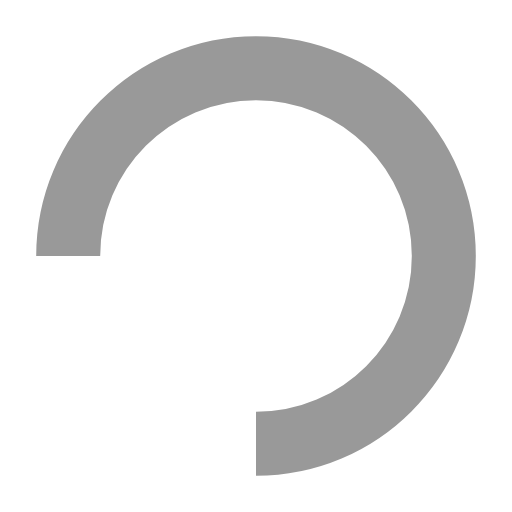
t = 0.00 s
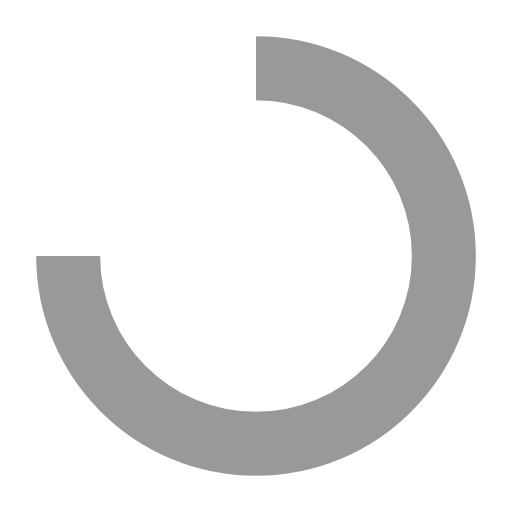
t = 0.25 s
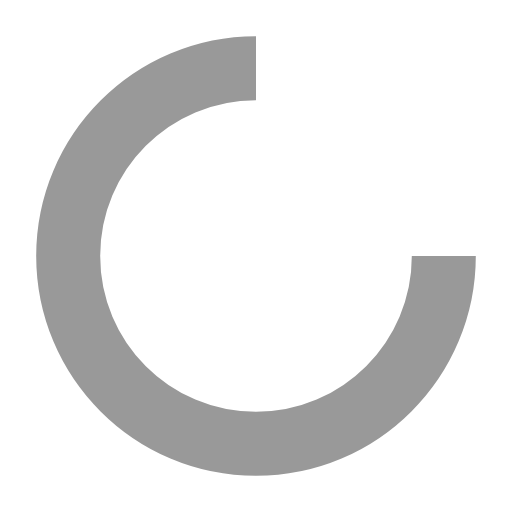
t = 0.50 s
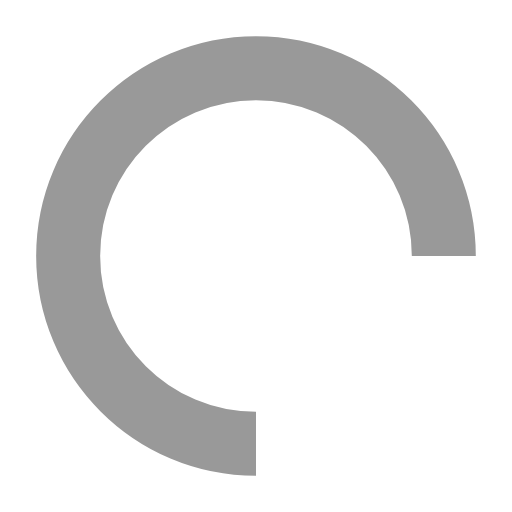
t = 0.75 s

The animated SVG that drew these frames (rendered in a browser with its animation timeline set to each time). Animation: 1 SMIL element (animateTransform=1); one cycle of 1.00 s, repeats indefinitely.

<?xml version="1.0" encoding="utf-8"?>
<!-- Generator: Adobe Illustrator 16.0.0, SVG Export Plug-In . SVG Version: 6.00 Build 0)  -->
<!DOCTYPE svg PUBLIC "-//W3C//DTD SVG 1.1//EN" "http://www.w3.org/Graphics/SVG/1.1/DTD/svg11.dtd">
<svg version="1.1" id="Layer_1" xmlns="http://www.w3.org/2000/svg" xmlns:xlink="http://www.w3.org/1999/xlink" x="0px" y="0px"
	 width="16px" height="16px" viewBox="0 0 16 16" style="enable-background:new 0 0 16 16;" xml:space="preserve">
<g>
	<path style="fill:transparent;stroke:#999999;stroke-width:2;stroke-miterlimit:10;" d="M2.131,8c0-3.241,2.628-5.87,5.869-5.87
	c3.242,0,5.869,2.628,5.869,5.87c0,3.242-2.627,5.869-5.869,5.869"/>
	  <animateTransform
            attributeName="transform"
            begin="0s"
            dur="1s"
            type="rotate"
            from="0 8 8"
            to="360 8 8"
            repeatCount="indefinite"
        />
	</g>
</svg>
